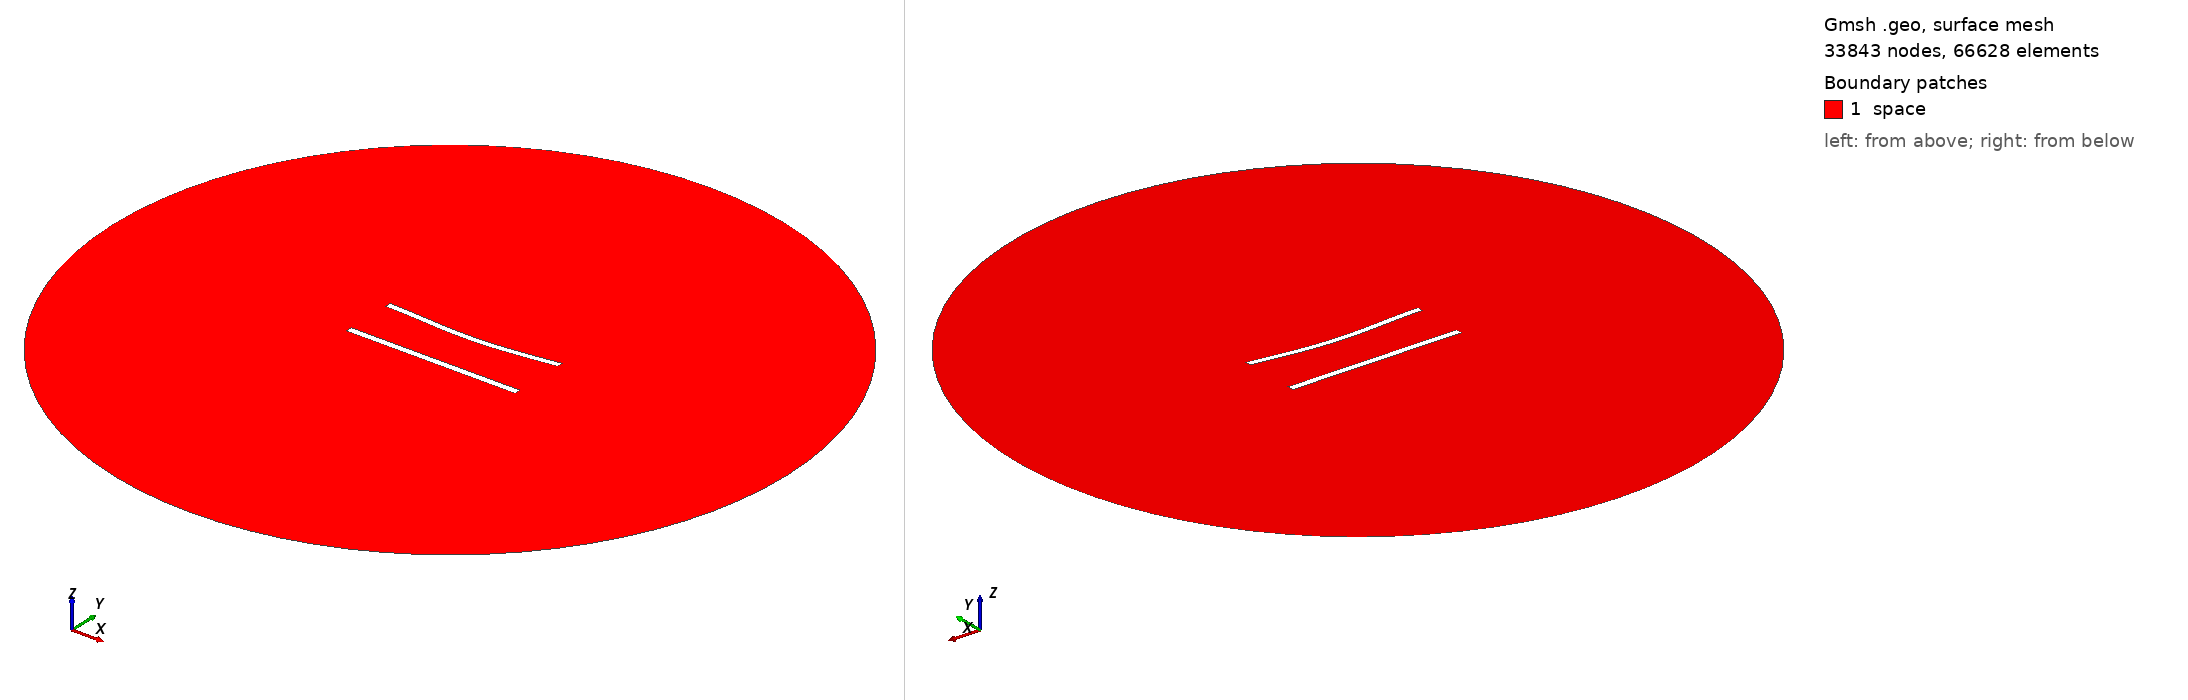

Gmsh geometry script, surface-meshed: 33843 nodes, 66628 surface elements. Boundary patches (legend numbers): 1 space. Left view from above one corner, right view from below the opposite corner. Legend entries are the model's physical surfaces. The drawing asked Gmsh for element sizes between 1% and 20% of the model's largest extent; the script's own settings can give other sizes.

=== 761.geo (drawn) ===
//---------------------------------------
// Geometry kernel
//---------------------------------------

SetFactory("OpenCASCADE");



//---------------------------------------
// Parameters of the geometry
//---------------------------------------

// Overetch of the upper plate
overetch = 0.125;

// Distance between the plates
distance = 30.0;

// Discretization over the x axis (for the deformation)
nx = 50; 

// Length of the plate
L = 100 - overetch; 

// Number of modes
n = 4; 

// 1st mode coefficient
coeff(1) = 0.0;
beta(1) = 0.596864 * 3.1415926535 / L;

// 2nd mode coefficient
coeff(2) = -1.5;
beta(2) = 1.49418 * 3.1415926535 / L;

// 3rd mode coefficient
coeff(3) = 0.0;
beta(3) = 2.50025 * 3.1415926535 / L;

// 4th mode coefficient
coeff(4) = 0.0;
beta(4) = 3.49999 * 3.1415926535 / L;



//---------------------------------------
// Upper plate (deformed rectangle)
//---------------------------------------

// Coordiantes of the upper plate
xmin = -50;
xmax = 50 - overetch;

// Height of the upper plate
yheight = 4 - 2 * overetch;

// Indexes of the points
UpperID[] = {};
LowerID[] = {};
LeftID[] = {};
RightID[] = {};

// Point index
p = 1;

// Horizontal edges
For i In {1:nx}
    x = xmin + (i-1)*(xmax - xmin)/(nx-1);

    y_bottom = distance / 2 + overetch;
    For j In {1:n}
        C = (Cosh(beta(j)*L) + Cos(beta(j)*L)) / (Sinh(beta(j)*L) + Sin(beta(j)*L));
        y_bottom  = y_bottom + coeff(j) * (Cosh(beta(j)*(x+50)) - Cos(beta(j)*(x+50)) - C * (Sinh(beta(j)*(x+50)) - Sin(beta(j)*(x+50))));
    EndFor

    y_top = y_bottom + yheight;

    Point(p) = {x, y_top, 0, 1.0};
    UpperID[i] = p;
    p = p + 1;

    Point(p) = {x, y_bottom, 0, 1.0};
    LowerID[i] = p;
    p = p + 1;
EndFor

// Create point lists
UpperPts[] = {}; LowerPts[] = {};
For i In {1:nx}
  UpperPts[] += {UpperID[i]};
  LowerPts[] += {LowerID[i]};
EndFor

// Build splines
Spline(1) = {UpperPts[]};
Spline(2) = {LowerPts[]};
Line(3) = {LowerPts[nx-1], UpperPts[nx-1]};
Line(4) = {LowerPts[0], UpperPts[0]};

// Build the plane surface
Curve Loop(1) = {2, 3, -1, -4};
Plane Surface(1) = {1};



//---------------------------------------
// Lower plate (rectangle)
//---------------------------------------

// Vertices
Point(1001) = {-50, -distance/2, 0, 1.0};
Point(1002) = { 50, -distance/2, 0, 1.0};
Point(1003) = { 50,  -distance/2 + 4, 0, 1.0};
Point(1004) = {-50,  -distance/2 + 4, 0, 1.0};

// Edges
Line(5) = {1001, 1002};
Line(6) = {1002, 1003};
Line(7) = {1003, 1004};
Line(8) = {1004, 1001};

// Plane surface
Line Loop(2) = {5, 6, 7, 8};
Plane Surface(2) = {2}; 



//---------------------------------------
// Outer (fictious) boundary
//---------------------------------------

// Points
Point(1005) = {0, 0, 0};       // Center
Point(1006) = {200, 0, 0};     // Start point
Point(1007) = {0, 200, 0};     // 90 degrees
Point(1008) = {-200, 0, 0};    // 180 degrees
Point(1009) = {0, -200, 0};    // 270 degrees

// Circle arcs (each needs start, center, end)
Circle(9) = {1006, 1005, 1007};
Circle(10) = {1007, 1005, 1008};
Circle(11) = {1008, 1005, 1009};
Circle(12) = {1009, 1005, 1006};

// Plane surface for the entire domain
Curve Loop(3) = {9, 10, 11, 12};
Surface(3) = {3};

// Subtract the plates from the whole domain to obtain the actual domain where we want to solve the equations
BooleanDifference{ Surface{3}; Delete; }{ Surface{1}; Surface{2}; Delete; }




//---------------------------------------
// Transfinite Lines/Curves
//---------------------------------------

// Set the number of points on the boundaries
r = 6;
d = 0.15;

// Plates
Transfinite Curve {1} = 50*r/4 Using Progression 1;
Transfinite Line {2} = 50*r Using Progression 1;
Transfinite Curve {3, 4} = 2*r Using Progression 1+d;
Transfinite Line {5} = 50*r/4 Using Progression 1;
Transfinite Line {7} = 50*r Using Progression 1;
Transfinite Line {6} = 2*r Using Progression 1-d;
Transfinite Line {8} = 2*r Using Progression 1+d;

// Outer boundary
Transfinite Line {9, 10, 11, 12} = 20 Using Progression 1;



//---------------------------------------
// Physical groups
//---------------------------------------                

// Physical curves (boundaries)
Physical Line("force_segment", 10) = {2};
Physical Line("upper_plate", 11) = {1, 3, 4};
Physical Line("lower_plate", 12) = {5, 6, 7, 8};
Physical Line("boundary", 20) = {9, 10, 11, 12};

// Physical Surfaces
Physical Surface("space", 30) = {3};



//---------------------------------------
// 6. Generate the Mesh
//---------------------------------------

// 2D mesh generation
Mesh 2;
